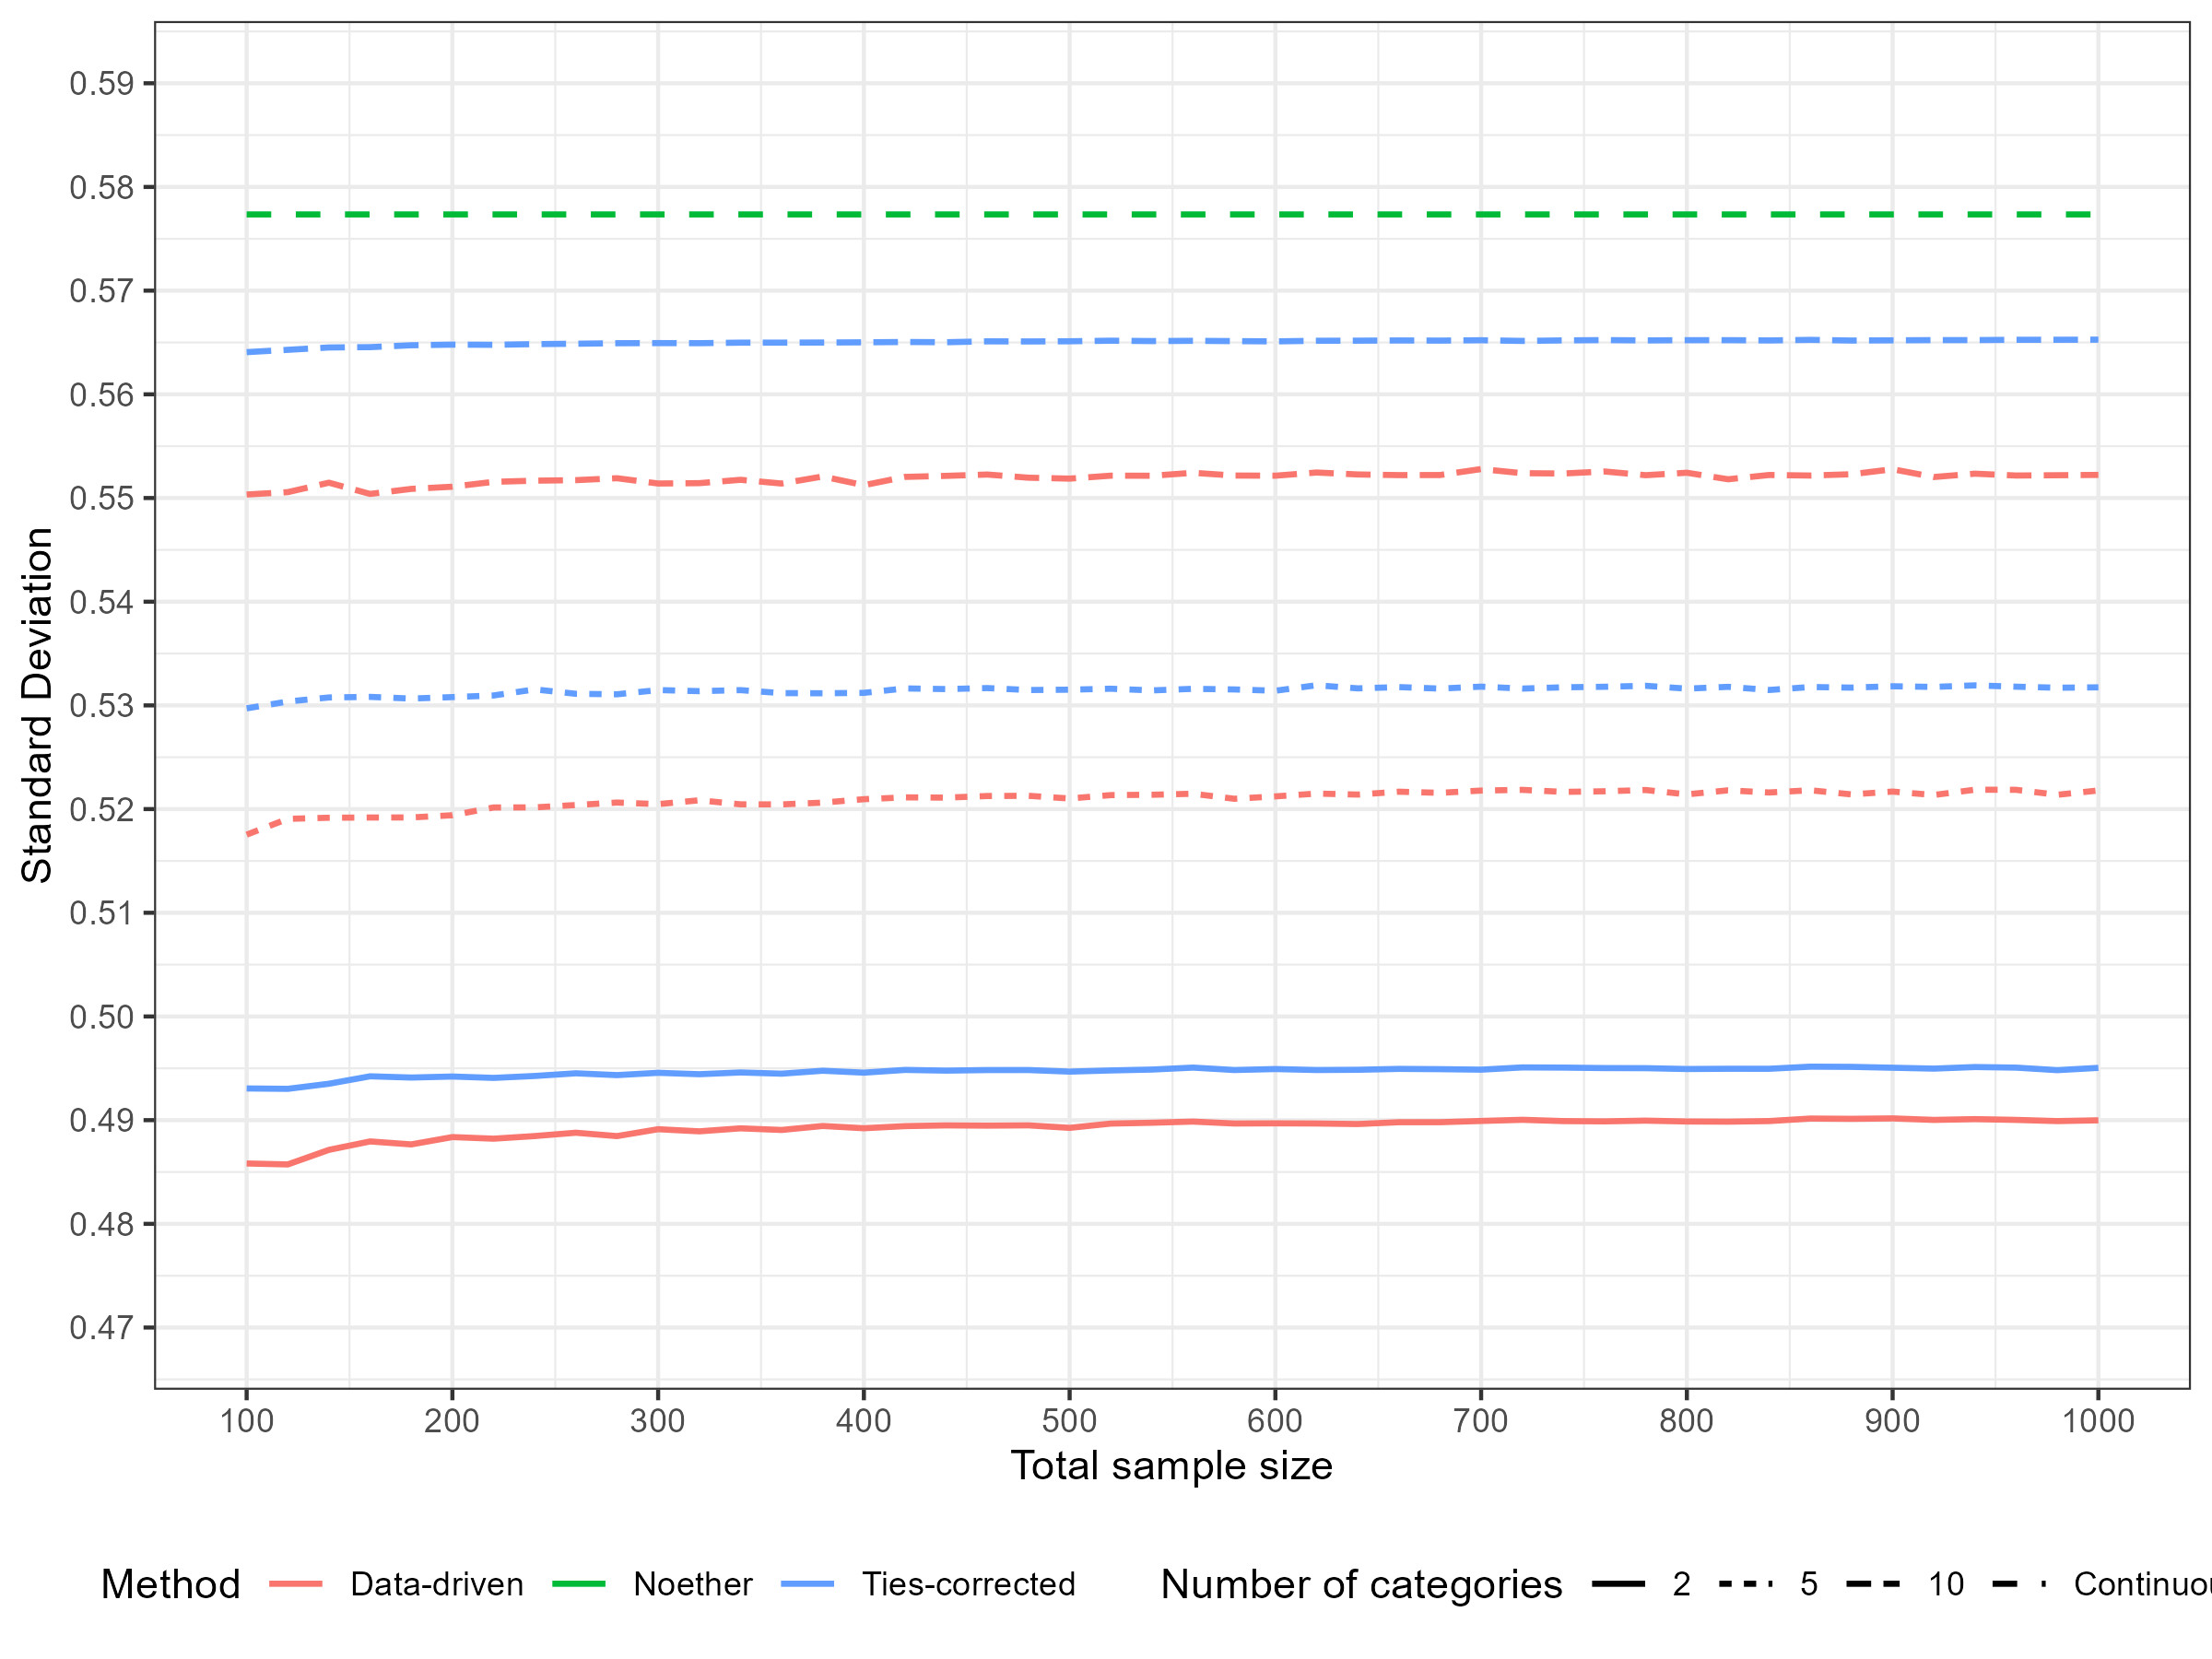

This chart was generated by the following R code:
library(hce)
library(ggplot2)
library(dplyr)
library(tidyr)
library(furrr)
############## Global parameters for beta distributions#####################
rm(list = ls())
alpha1 <- 8
beta1 <- 8
alpha0 <- 4
beta0 <- 5
############# parameters for simulations ###################################
m <- 1000
n <- seq(50, 500, 10) 
M <- c(2, 5, 10)
k <- 0.5
values <- expand.grid(n = n, M = M, sim = 1:m)
set.seed(2024) # seed for selecting the seeds
values$seed <- sample(x = 1:10E7, size = nrow(values), replace = FALSE)

#######################################################
Simulations <- function(i){
  val <- values[i, ]
  set.seed(val$seed)
  d <- simORD(n = val$n, M = val$M, alpha1 = alpha1, beta1 = beta1, 
              alpha0 = alpha0, beta0 = beta0)
  SD_WP1 <- calcWO(GROUPN ~ TRTP, data = d)$SD_WP
  coef <- 1 - sum((table(d$GROUPN)/length(d$GROUPN))^3)
  SD_WP2 <- sqrt(coef*1/(12*k*(1-k)))
  res <- data.frame(N = 2*val$n, M = val$M, SD_WP1 = SD_WP1, SD_WP2 = SD_WP2, seed = val$seed)
  res
} 
  
########### Parallel #################
    
plan(multisession, workers = 10)    
t0 <- Sys.time()
RES <- future_map_dfr(1:nrow(values), Simulations, .progress = TRUE, .options = furrr_options(seed = TRUE))
t1 <- Sys.time()
t1 - t0
###################################
OUT <- aggregate(cbind(SD_WP1, SD_WP2) ~ N + M, data = RES, mean)

OUT1 <- OUT |> mutate(NOET = sqrt(1/3)) |> pivot_longer(cols = c("SD_WP1", "SD_WP2", "NOET"), names_to = "TYPE", 
                                                        values_to = "SD")

OUT1$M[OUT1$TYPE == "NOET"] <- "Continuous"
OUT1$M <- factor(OUT1$M, levels = c("2", "5", "10", "Continuous")) 

OUT1$TYPE[OUT1$TYPE == "NOET"] <- "Noether"
OUT1$TYPE[OUT1$TYPE == "SD_WP1"] <- "Data-driven"
OUT1$TYPE[OUT1$TYPE == "SD_WP2"] <- "Ties-corrected"


g <- OUT1 |> ggplot(aes(x = N, y = SD, colour = TYPE, linetype = M)) + 
  geom_line(linewidth = 0.75) + theme_bw() + 
  scale_y_continuous(breaks = seq(0.45, 0.60, 0.01), limits = c(0.47, 0.59)) + 
  scale_x_continuous(breaks = seq(100, 1000, 100)) +
  labs(x = "Total sample size", y = "Standard Deviation",
       colour = "Method", linetype = "Number of categories") + 
  theme(legend.position = "bottom")
g
ggsave(filename = "Figure_10.png", plot = g, width = 8, height = 6)
